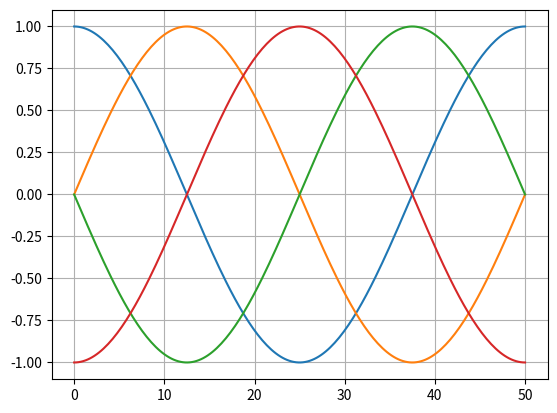

Generate this figure with matplotlib:
import matplotlib.pyplot as plt
from math import *
import numpy as np
x = np.linspace(0, 50, num = 200)
y1 = np.cos(x * pi / 25)
y2 = np.sin(x * pi / 25)
y3 = -np.sin(x * pi / 25)
y4 = -np.cos(x * pi / 25)
plt.plot(x, y1)
plt.plot(x, y2)
plt.plot(x, y3)
plt.plot(x, y4)
plt.grid(True)
plt.show()